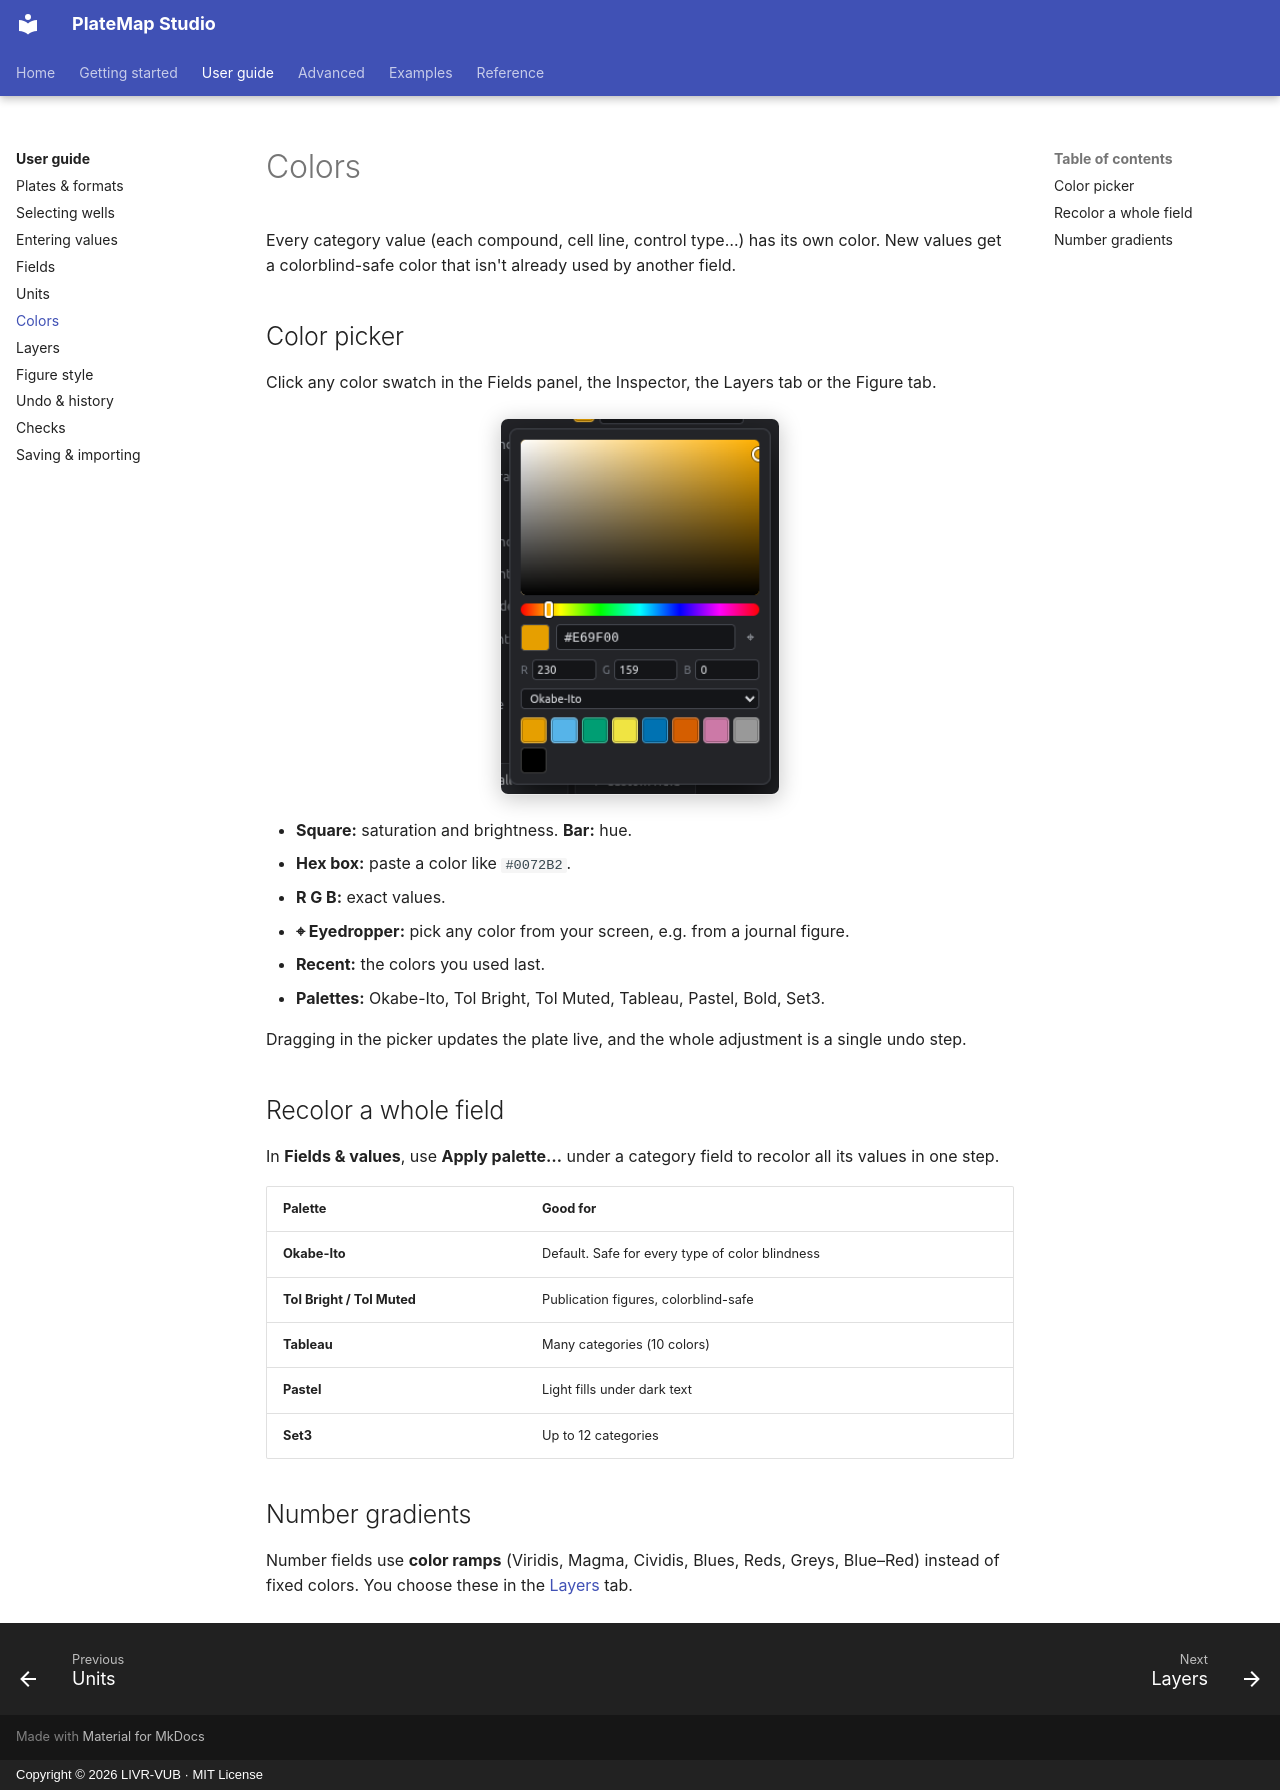

repository: LIVR-VUB/Platemap-studio · page: user-guide/colors/index.html · generator: mkdocs · copyright: Copyright © 2026 LIVR-VUB · MIT License

# Colors

Every category value (each compound, cell line, control type…) has its own color. New values get a colorblind-safe color that isn't already used by another field.

## Color picker

Click any color swatch in the Fields panel, the Inspector, the Layers tab or the Figure tab.

<figure markdown="span">
  ![Color picker](../assets/screens/color-picker.png){ .shot width="280" }
</figure>

- **Square:** saturation and brightness. **Bar:** hue.
- **Hex box:** paste a color like `#0072B2`.
- **R G B:** exact values.
- **⌖ Eyedropper:** pick any color from your screen, e.g. from a journal figure.
- **Recent:** the colors you used last.
- **Palettes:** Okabe-Ito, Tol Bright, Tol Muted, Tableau, Pastel, Bold, Set3.

Dragging in the picker updates the plate live, and the whole adjustment is a single undo step.

## Recolor a whole field

In **Fields & values**, use **Apply palette…** under a category field to recolor all its values in one step.

| Palette | Good for |
|---|---|
| **Okabe-Ito** | Default. Safe for every type of color blindness |
| **Tol Bright / Tol Muted** | Publication figures, colorblind-safe |
| **Tableau** | Many categories (10 colors) |
| **Pastel** | Light fills under dark text |
| **Set3** | Up to 12 categories |

## Number gradients

Number fields use **color ramps** (Viridis, Magma, Cividis, Blues, Reds, Greys, Blue–Red) instead of fixed colors. You choose these in the [Layers](layers.md) tab.
